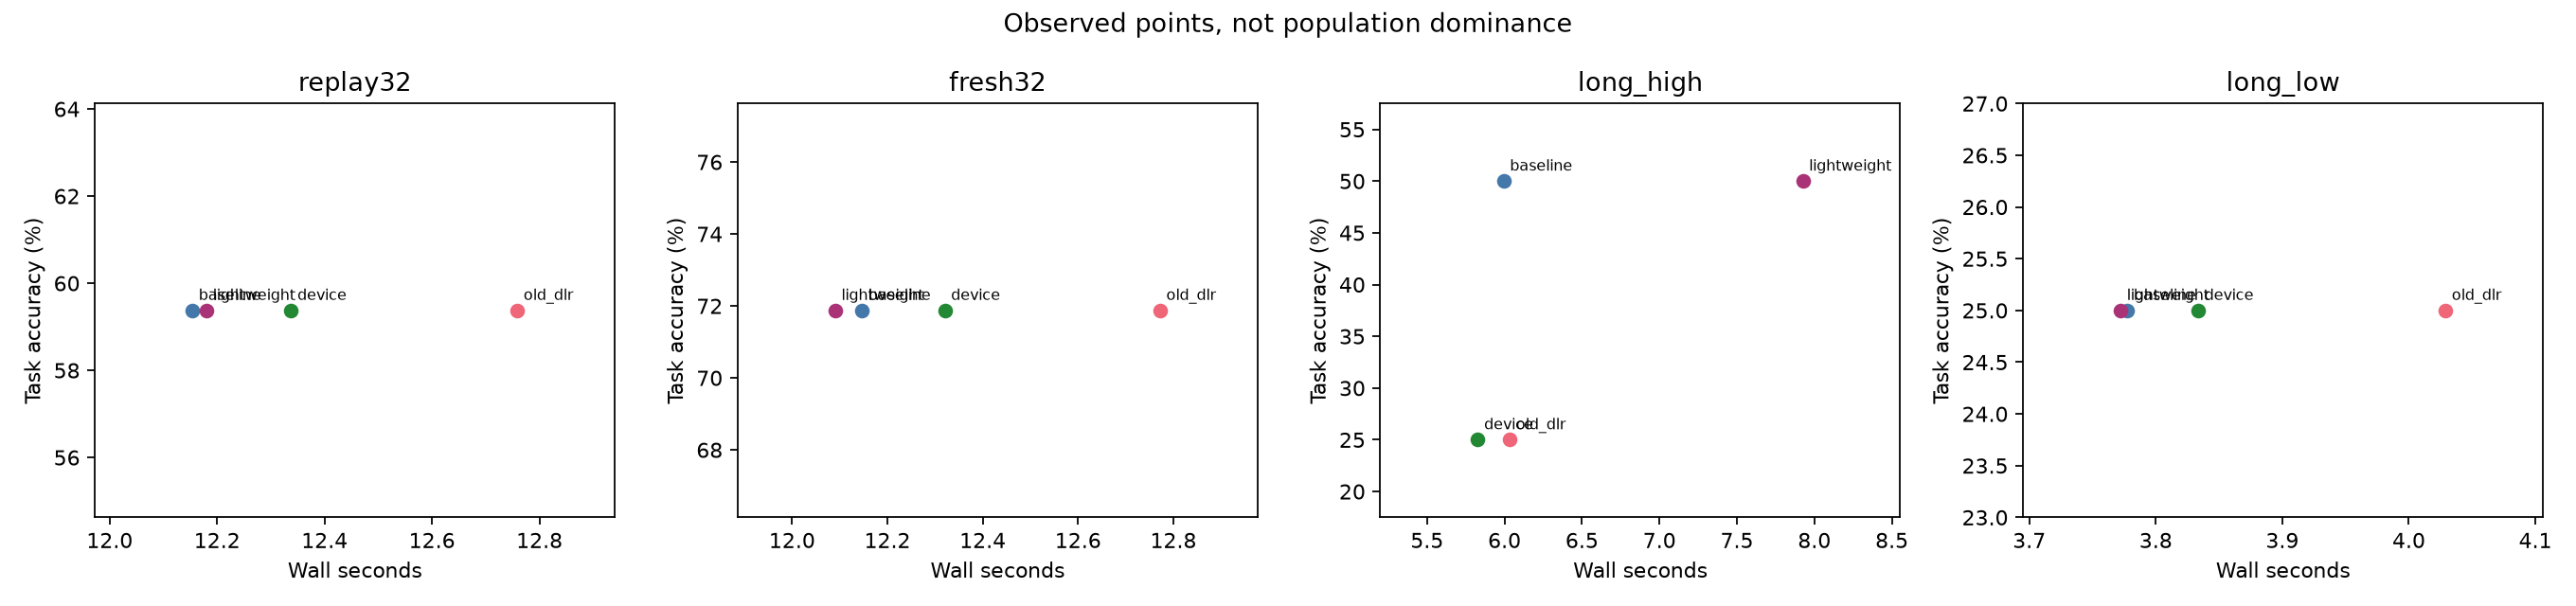

Source data for this figure (header and first rows):
phase, dataset, method, accuracy, wall_seconds, point_pareto, not_statistical_dominance
natural, replay32, baseline, 0.5938, 12.15, True, True
natural, replay32, old_dlr, 0.5938, 12.76, False, True
natural, replay32, device, 0.5938, 12.34, False, True
natural, replay32, lightweight, 0.5938, 12.18, False, True
natural, fresh32, baseline, 0.7188, 12.15, False, True
natural, fresh32, old_dlr, 0.7188, 12.77, False, True
natural, fresh32, device, 0.7188, 12.32, False, True
natural, fresh32, lightweight, 0.7188, 12.09, True, True
natural, long_high, baseline, 0.5, 5.994, True, True
natural, long_high, old_dlr, 0.25, 6.034, False, True
natural, long_high, device, 0.25, 5.828, True, True
natural, long_high, lightweight, 0.5, 7.925, False, True
natural, long_low, baseline, 0.25, 3.778, False, True
natural, long_low, old_dlr, 0.25, 4.029, False, True
natural, long_low, device, 0.25, 3.833, False, True
natural, long_low, lightweight, 0.25, 3.772, True, True
fixed, replay32, baseline, 0.5938, 13.32, False, True
fixed, replay32, old_dlr, 0.5938, 14.3, False, True
fixed, replay32, device, 0.5938, 13.5, False, True
fixed, replay32, lightweight, 0.5938, 13.29, True, True
fixed, fresh32, baseline, 0.7188, 13.51, False, True
fixed, fresh32, old_dlr, 0.7188, 14.21, False, True
fixed, fresh32, device, 0.7188, 13.56, False, True
fixed, fresh32, lightweight, 0.7188, 13.37, True, True
fixed, long_high, baseline, 0.5, 6.098, False, True
fixed, long_high, old_dlr, 0.5, 6.197, False, True
fixed, long_high, device, 0.5, 5.995, False, True
fixed, long_high, lightweight, 0.5, 5.901, True, True
fixed, long_low, baseline, 0.25, 4.087, True, True
fixed, long_low, old_dlr, 0.25, 4.758, False, True
fixed, long_low, device, 0.25, 4.156, False, True
fixed, long_low, lightweight, 0.25, 4.094, False, True
